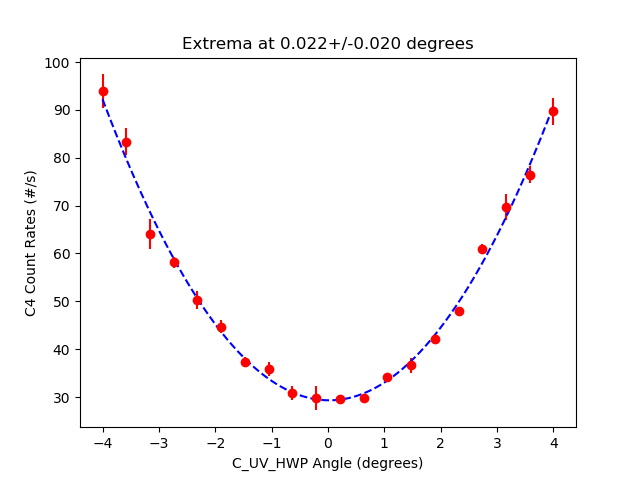

Values plotted in this chart, from the file beside it:
start, stop, num_samp, samp_period, C_UV_HWP, C_QP, C_PCC, B_C_HWP, B_C_QWP, B_HWP, B_QWP, A_HWP, A_QWP, A, B, Ap, Bp, C4, C5, C6, C7, A_SEM, B_SEM, Ap_SEM
2023-07-20_14-14-46, 2023-07-20_14-15-01, 5, 3, -4.013, 0.0, 3.995, -0.1155, 0.002511, 14.81, -88.89, 0.0008108, -0.003031, 4656, 59474, 0.0, 744.7, 93.87, 0.0, 0.1333, 0.0, 19.17, 118.6, 0.0
2023-07-20_14-15-02, 2023-07-20_14-15-17, 5, 3, -3.599, 0.0, 3.995, -0.1155, 0.002511, 14.81, -88.89, 0.0008108, -0.003031, 4434, 59353, 0.0, 689.9, 83.33, 0.0, 0.0, 0.0, 12.35, 60.6, 0.0
2023-07-20_14-15-17, 2023-07-20_14-15-33, 5, 3, -3.172, 0.0, 3.995, -0.1155, 0.002511, 14.81, -88.89, 0.0008108, -0.003031, 4280, 59252, 0.0, 703.6, 64.07, 0.0, 0.0, 0.0, 12.7, 58.47, 0.0
2023-07-20_14-15-33, 2023-07-20_14-15-48, 5, 3, -2.757, 0.0, 3.995, -0.1155, 0.002511, 14.81, -88.89, 0.0008108, -0.003031, 4144, 59401, 0.0, 713.9, 58.13, 0.0, 0.0, 0.0, 18.63, 63.55, 0.0
2023-07-20_14-15-49, 2023-07-20_14-16-04, 5, 3, -2.323, 0.0, 3.995, -0.1155, 0.002511, 14.81, -88.89, 0.0008108, -0.003031, 4022, 59305, 0.0, 696.2, 50.27, 0.0, 0.0, 0.0, 15.84, 79.17, 0.0
2023-07-20_14-16-04, 2023-07-20_14-16-19, 5, 3, -1.904, 0.0, 3.995, -0.1155, 0.002511, 14.81, -88.89, 0.0008108, -0.003031, 3969, 59496, 0.0, 701.1, 44.73, 0.0, 0.06667, 0.0, 14.39, 68.17, 0.0
2023-07-20_14-16-20, 2023-07-20_14-16-35, 5, 3, -1.482, 0.0, 3.995, -0.1155, 0.002511, 14.81, -88.89, 0.0008108, -0.003031, 3872, 59248, 0.0, 709.5, 37.33, 0.0, 0.1333, 0.0, 13.12, 33.78, 0.0
2023-07-20_14-16-35, 2023-07-20_14-16-51, 5, 3, -1.055, 0.0, 3.995, -0.1155, 0.002511, 14.81, -88.89, 0.0008108, -0.003031, 3828, 59440, 0.0, 704, 35.87, 0.0, 0.0, 0.0, 6.285, 91.76, 0.0
2023-07-20_14-16-51, 2023-07-20_14-17-06, 5, 3, -0.6355, 0.0, 3.995, -0.1155, 0.002511, 14.81, -88.89, 0.0008108, -0.003031, 3806, 59479, 0.0, 702.9, 30.8, 0.0, 0.0, 0.0, 16.6, 45.57, 0.0
2023-07-20_14-17-07, 2023-07-20_14-17-22, 5, 3, -0.2211, 0.0, 3.995, -0.1155, 0.002511, 14.81, -88.89, 0.0008108, -0.003031, 3736, 59494, 0.0, 701.6, 29.8, 0.0, 0.0, 0.0, 23.19, 76.2, 0.0
2023-07-20_14-17-22, 2023-07-20_14-17-38, 5, 3, 0.1932, 0.0, 3.995, -0.1155, 0.002511, 14.81, -88.89, 0.0008108, -0.003031, 3756, 59462, 0.0, 713.0, 29.53, 0.0, 0.06667, 0.0, 36.06, 14.88, 0.0
2023-07-20_14-17-38, 2023-07-20_14-17-53, 5, 3, 0.6176, 0.0, 3.995, -0.1155, 0.002511, 14.81, -88.89, 0.0008108, -0.003031, 3797, 59360, 0.0, 712.3, 29.73, 0.0, 0.0, 0.0, 11.08, 52.42, 0.0
2023-07-20_14-17-54, 2023-07-20_14-18-09, 5, 3, 1.027, 0.0, 3.995, -0.1155, 0.002511, 14.81, -88.89, 0.0008108, -0.003031, 3817, 59414, 0.0, 703.2, 34.27, 0.0, 0.0, 0.0, 17.88, 59.2, 0.0
2023-07-20_14-18-09, 2023-07-20_14-18-25, 5, 3, 1.444, 0.0, 3.995, -0.1155, 0.002511, 14.81, -88.89, 0.0008108, -0.003031, 3876, 59485, 0.0, 697.3, 36.6, 0.0, 0.0, 0.0, 16.48, 98.79, 0.0
2023-07-20_14-18-25, 2023-07-20_14-18-41, 5, 3, 1.871, 0.0, 3.995, -0.1155, 0.002511, 14.81, -88.89, 0.0008108, -0.003031, 3935, 59481, 0.0, 717.3, 42.07, 0.0, 0.0, 0.0, 10.36, 55.03, 0.0
2023-07-20_14-18-41, 2023-07-20_14-18-56, 5, 3, 2.29, 0.0, 3.995, -0.1155, 0.002511, 14.81, -88.89, 0.0008108, -0.003031, 4049, 59473, 0.0, 713.5, 48.0, 0.0, 0.0, 0.0, 21.85, 36.89, 0.0
2023-07-20_14-18-57, 2023-07-20_14-19-12, 5, 3, 2.704, 0.0, 3.995, -0.1155, 0.002511, 14.81, -88.89, 0.0008108, -0.003031, 4184, 59414, 0.0, 713.9, 61.0, 0.0, 0.06667, 0.0, 7.885, 75.45, 0.0
2023-07-20_14-19-13, 2023-07-20_14-19-28, 5, 3, 3.141, 0.0, 3.995, -0.1155, 0.002511, 14.81, -88.89, 0.0008108, -0.003031, 4313, 59536, 0.0, 696.9, 69.73, 0.0, 0.06667, 0.0, 14.01, 84.86, 0.0
2023-07-20_14-19-28, 2023-07-20_14-19-44, 5, 3, 3.556, 0.0, 3.995, -0.1155, 0.002511, 14.81, -88.89, 0.0008108, -0.003031, 4451, 59400, 0.0, 716.7, 76.47, 0.0, 0.0, 0.0, 17.1, 77.45, 0.0
2023-07-20_14-19-44, 2023-07-20_14-19-59, 5, 3, 3.983, 0.0, 3.995, -0.1155, 0.002511, 14.81, -88.89, 0.0008108, -0.003031, 4607, 59525, 0.0, 715.1, 89.73, 0.0, 0.0, 0.0, 12.78, 65.71, 0.0
